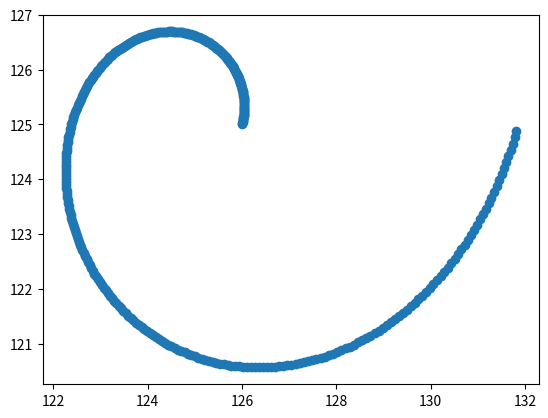

The script that saved this image:
from math import *
import matplotlib.pyplot as plt
n=4
G=(1+5**.5)/2
print('Golden ratio =', G, 'Number of quarters =' , n)
w=250
print('Width =', w)
k=pi/180
pt =[(G**(j/90)*cos(j*k)+w/2,G**(j/90)*sin(j*k)+w/2)for j in range(n*90)]
#print(pt) # the (x,y) tuple
plt.scatter (*zip(*pt)) # plot the tuples
plt.show()
#d.line([(G**(j/90)*cos(j*k)+w/2,G**(j/90)*sin(j*k)+w/2)for j in range(n*90)],fill=0)
#i.save("s.png","PNG")

